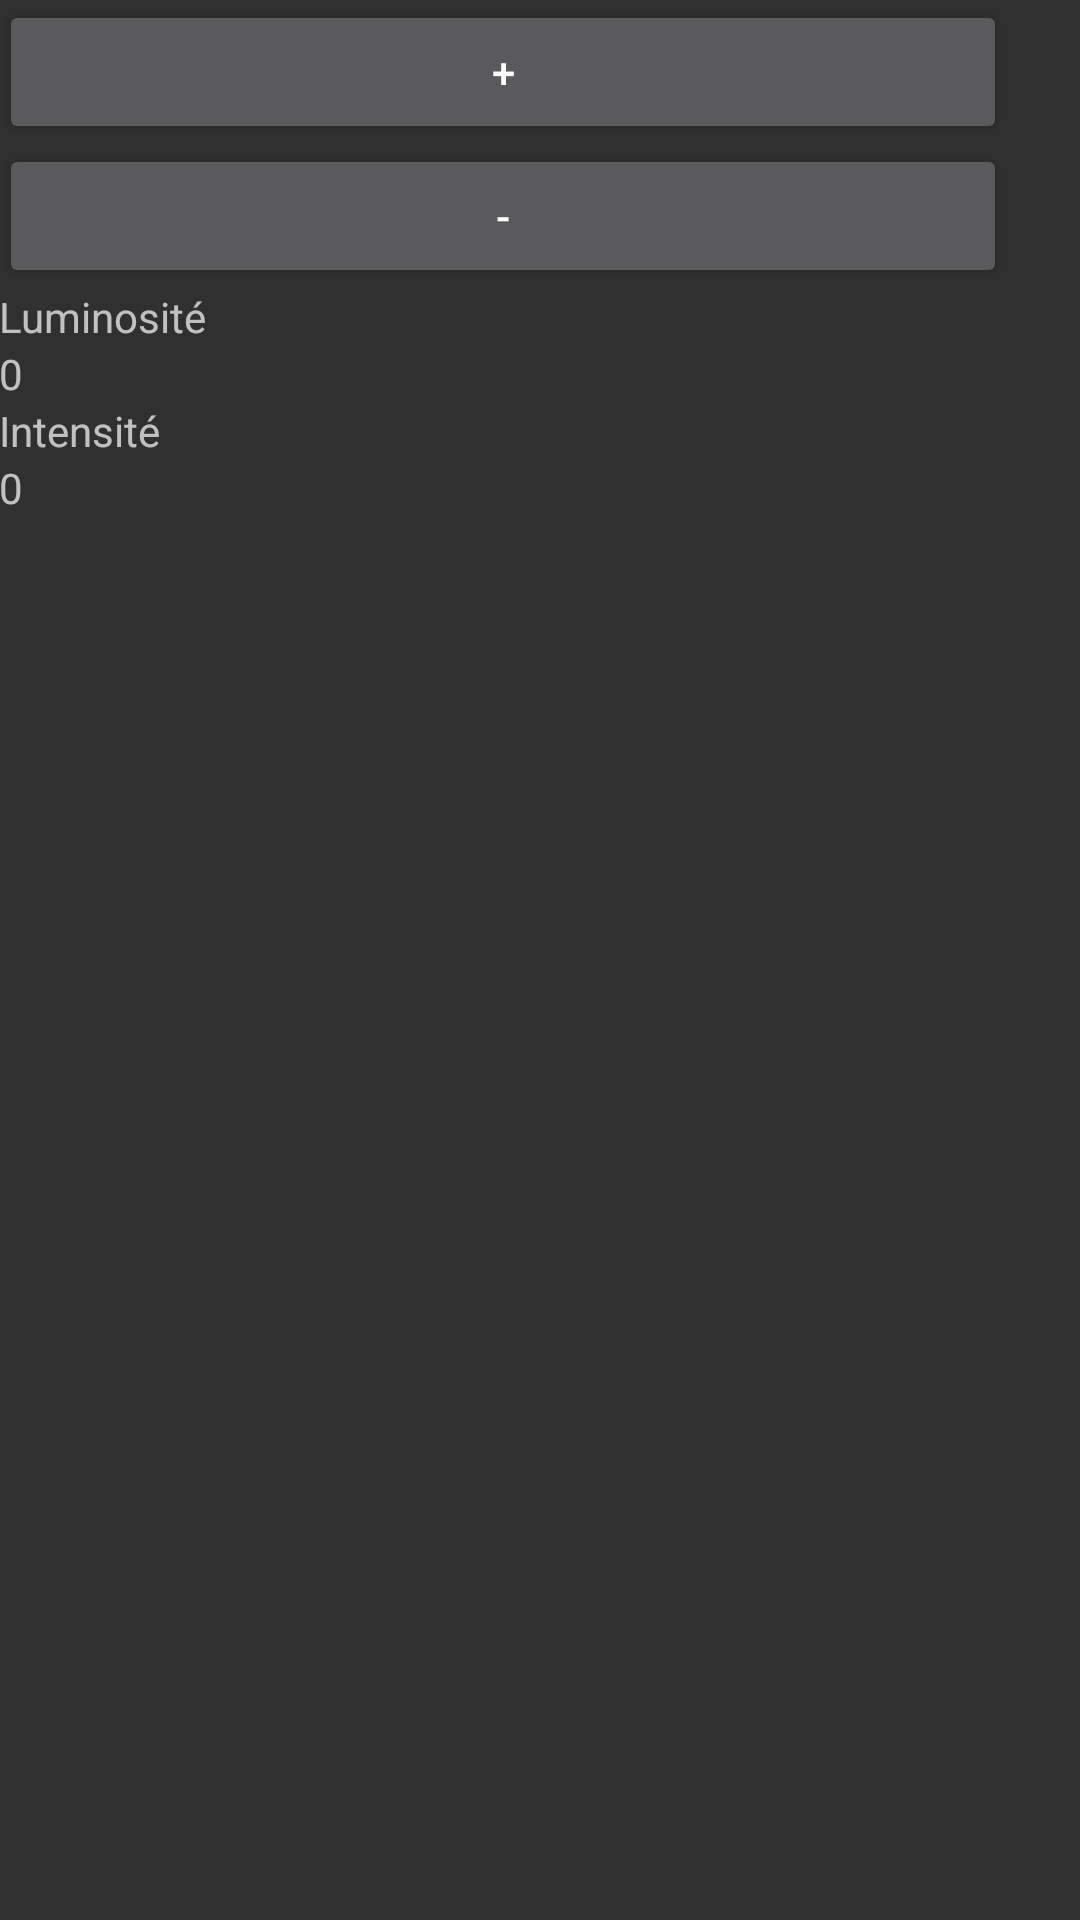

Android layout source for this screen:
<!-- AndroidManifest.xml: application theme AppTheme -->
<!-- res/layout/activity_hue.xml -->
<?xml version="1.0" encoding="utf-8"?>
<RelativeLayout xmlns:android="http://schemas.android.com/apk/res/android"
    xmlns:tools="http://schemas.android.com/tools"
    android:layout_width="match_parent"
    android:layout_height="match_parent"
    android:paddingBottom="@dimen/activity_vertical_margin"
    android:paddingLeft="@dimen/activity_horizontal_margin"
    android:paddingRight="@dimen/activity_horizontal_margin"
    android:paddingTop="@dimen/activity_vertical_margin"
    tools:context="fr.univ_savoie.mamiejeanne.HueActivity">

    <LinearLayout
        android:orientation="vertical"
        android:layout_width="match_parent"
        android:layout_height="match_parent"
        android:layout_alignParentTop="true"
        android:layout_alignParentEnd="true">

        <Button
            android:layout_width="336dp"
            android:layout_height="wrap_content"
            android:text="+"
            android:id="@+id/huePlus_id" />

        <RelativeLayout
            android:layout_width="match_parent"
            android:layout_height="wrap_content"></RelativeLayout>

        <Button
            android:layout_width="336dp"
            android:layout_height="wrap_content"
            android:text="-"
            android:id="@+id/hueMinus_id" />

        <TextView
            android:layout_width="101dp"
            android:layout_height="wrap_content"
            android:text="Luminosité"
            android:id="@+id/brightnessLabel" />

        <TextView
            android:layout_width="wrap_content"
            android:layout_height="wrap_content"
            android:id="@+id/brightnessValue"
            android:text="0" />

        <TextView
            android:layout_width="86dp"
            android:layout_height="wrap_content"
            android:text="Intensité" />

        <TextView
            android:layout_width="wrap_content"
            android:layout_height="wrap_content"
            android:text="0"
            android:id="@+id/saturationValue" />
    </LinearLayout>
</RelativeLayout>
<!-- resources referenced by this layout -->
<resources>
  <style name="AppTheme" parent="Theme.AppCompat.NoActionBar">
          
          <item name="colorPrimary">@color/colorPrimaryDark</item>
          <item name="colorPrimaryDark">@color/colorPrimary</item>
          <item name="colorAccent">@color/colorAccent</item>
      </style>
  <!-- not gathered from this repository: default colours our renderer supplied (Android Studio template values) -->
  <color name="colorPrimary">#FF6200EE</color>
  <color name="colorPrimaryDark">#FF3700B3</color>
  <color name="colorAccent">#FF03DAC5</color>
</resources>
